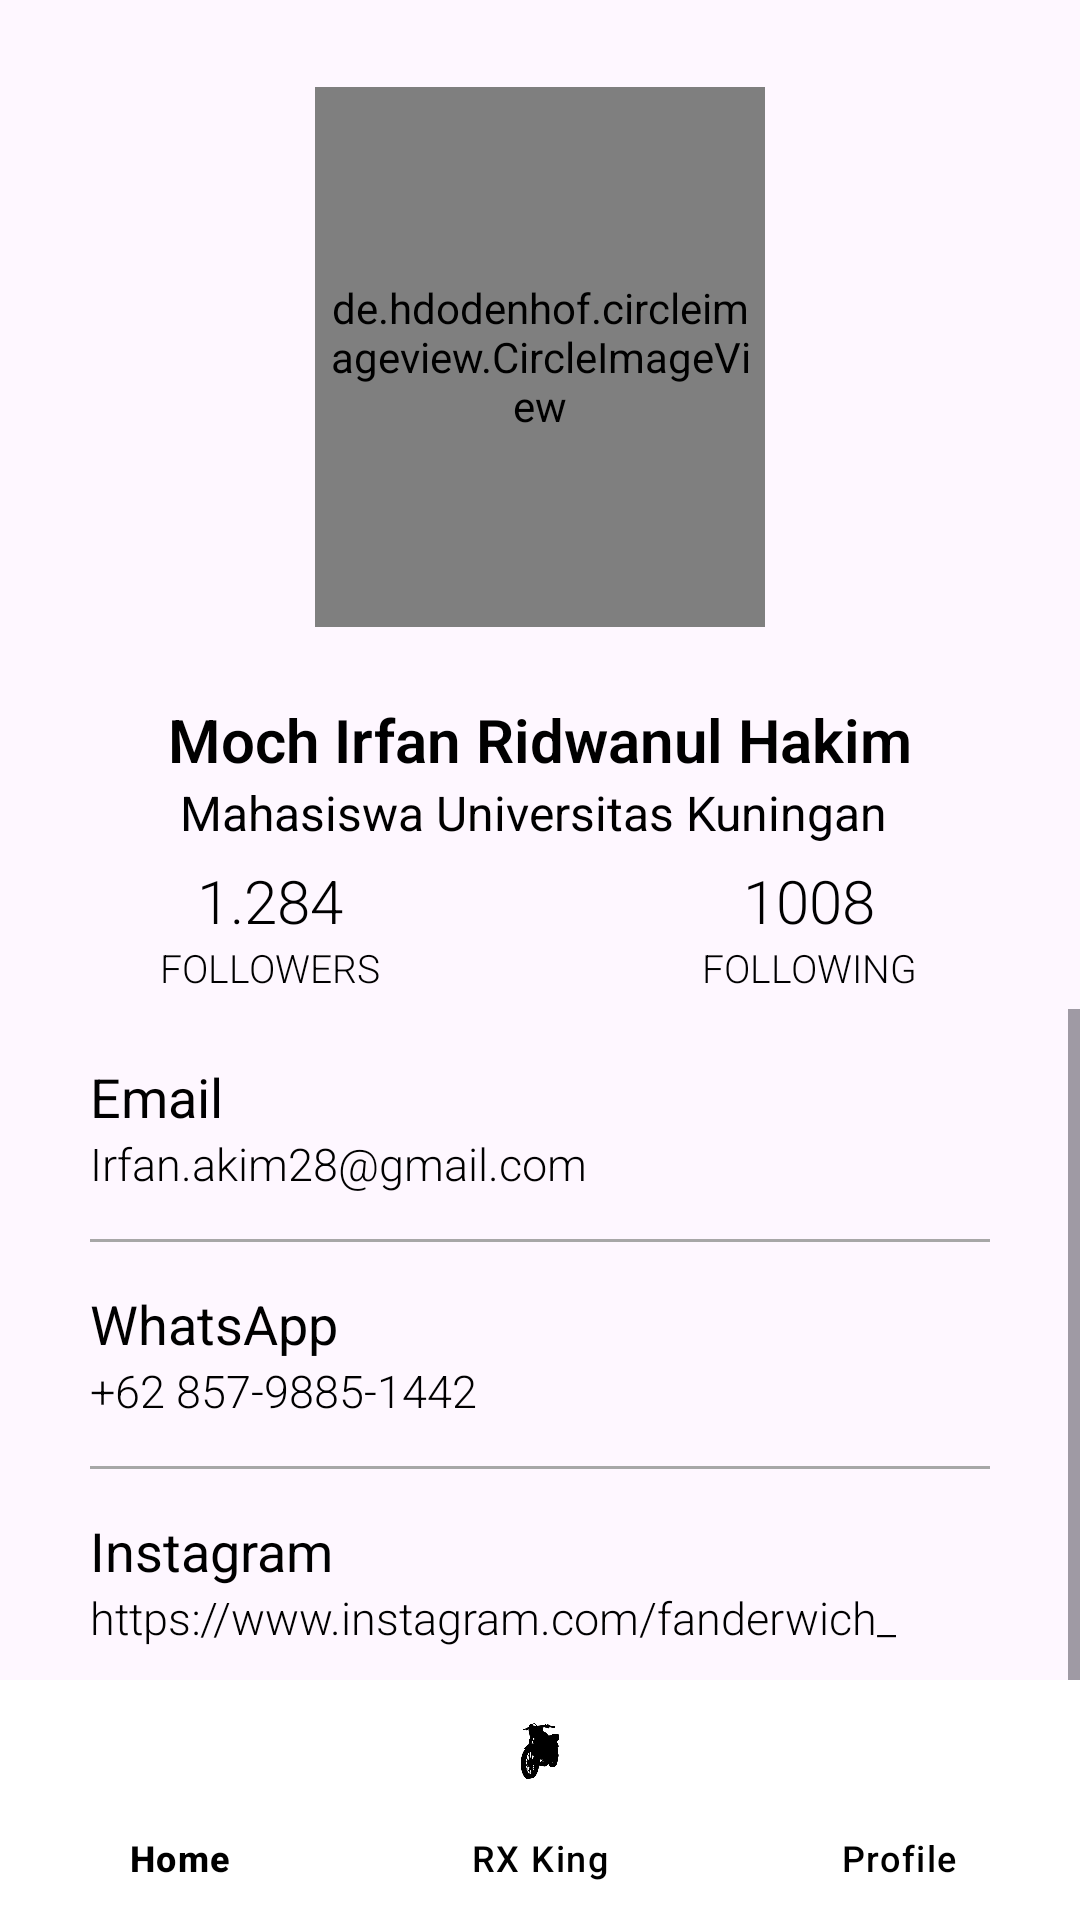

Layout XML and referenced resources for this Android screen:
<!-- AndroidManifest.xml: application theme Theme.YamahaDealerAPP -->
<!-- res/layout/activity_profile.xml -->
<?xml version="1.0" encoding="utf-8"?>
<RelativeLayout xmlns:android="http://schemas.android.com/apk/res/android"
    xmlns:tools="http://schemas.android.com/tools"
    android:layout_width="match_parent"
    android:layout_height="match_parent"
    xmlns:app="http://schemas.android.com/apk/res-auto"
    android:id="@+id/main"
    tools:context=".ProfileActivity">

    <RelativeLayout
        android:id="@+id/rellay1"
        android:layout_width="match_parent"
        android:layout_height="wrap_content">

        <RelativeLayout
            android:id="@+id/imgUser"
            android:layout_width="wrap_content"
            android:layout_height="wrap_content"
            android:layout_centerHorizontal="true"
            android:layout_marginTop="20dp"
            android:background="@drawable/circle_border">

            <de.hdodenhof.circleimageview.CircleImageView
                android:id="@+id/img_photo_profile"
                android:layout_width="150dp"
                android:layout_height="180dp"
                android:layout_margin="9dp"
                android:src="@drawable/akim"
                android:padding="3dp"/>

        </RelativeLayout>

        <TextView
            android:id="@+id/nama"
            android:layout_width="wrap_content"
            android:layout_height="wrap_content"
            android:layout_below="@+id/imgUser"
            android:layout_centerHorizontal="true"
            android:layout_marginTop="15sp"
            android:fontFamily="sans-serif-light"
            android:text="Moch Irfan Ridwanul Hakim"
            android:textStyle="bold"
            android:textColor="@color/black"
            android:textSize="20sp" />

        <TextView
            android:id="@+id/univ"
            android:layout_width="wrap_content"
            android:layout_height="wrap_content"
            android:layout_below="@+id/nama"
            android:layout_centerHorizontal="true"
            android:fontFamily="sans-serif"
            android:text="Mahasiswa Universitas Kuningan "
            android:textColor="@color/black"
            android:textSize="16sp" />

    </RelativeLayout>

    <LinearLayout
        android:id="@+id/linlay1"
        android:layout_width="match_parent"
        android:layout_height="wrap_content"
        android:layout_below="@id/rellay1"
        android:orientation="horizontal">

        <RelativeLayout
            android:layout_width="match_parent"
            android:layout_height="wrap_content"
            android:layout_gravity="center"
            android:layout_weight="1"
            android:gravity="center"
            android:paddingBottom="5dp"
            android:paddingTop="5dp">

            <LinearLayout
                android:layout_width="wrap_content"
                android:layout_height="wrap_content"
                android:gravity="center_horizontal"
                android:orientation="vertical">

                <TextView
                    android:layout_width="wrap_content"
                    android:layout_height="wrap_content"
                    android:fontFamily="sans-serif-light"
                    android:text="1.284"
                    android:textColor="@color/black"
                    android:textSize="20sp" />

                <TextView
                    android:layout_width="wrap_content"
                    android:layout_height="wrap_content"
                    android:fontFamily="sans-serif-light"
                    android:text="followers"
                    android:textAllCaps="true"
                    android:textColor="@color/black"
                    android:textSize="13sp" />

            </LinearLayout>

        </RelativeLayout>

        <RelativeLayout
            android:layout_width="match_parent"
            android:layout_height="wrap_content"
            android:layout_gravity="center"
            android:layout_weight="1"
            android:gravity="center"
            android:paddingBottom="5dp"
            android:paddingTop="5dp">

            <LinearLayout
                android:layout_width="wrap_content"
                android:layout_height="wrap_content"
                android:gravity="center_horizontal"
                android:orientation="vertical">

                <TextView
                    android:layout_width="wrap_content"
                    android:layout_height="wrap_content"
                    android:fontFamily="sans-serif-light"
                    android:text="1008"
                    android:textColor="@color/black"
                    android:textSize="20sp" />

                <TextView
                    android:layout_width="wrap_content"
                    android:layout_height="wrap_content"
                    android:fontFamily="sans-serif-light"
                    android:text="following"
                    android:textAllCaps="true"
                    android:textColor="@color/black"
                    android:textSize="13sp" />

            </LinearLayout>

        </RelativeLayout>

    </LinearLayout>

    <ScrollView
        android:layout_width="match_parent"
        android:layout_height="match_parent"
        android:layout_below="@id/linlay1">


        <RelativeLayout
            android:layout_marginTop="7dp"
            android:layout_width="match_parent"
            android:layout_height="match_parent"
            android:layout_below="@+id/linlay1">

            <LinearLayout
                android:layout_width="match_parent"
                android:layout_height="wrap_content"
                android:layout_centerInParent="true"
                android:layout_marginLeft="30dp"
                android:layout_marginRight="30dp"
                android:layout_marginTop="20dp"
                android:orientation="vertical">

                <LinearLayout
                    android:layout_width="match_parent"
                    android:layout_height="wrap_content"
                    android:orientation="vertical">

                    <TextView
                        android:layout_width="wrap_content"
                        android:layout_height="wrap_content"
                        android:text="Email"
                        android:textColor="@color/black"
                        android:textSize="18sp" />

                    <TextView
                        android:layout_width="wrap_content"
                        android:layout_height="wrap_content"
                        android:fontFamily="sans-serif-light"
                        android:text="Irfan.akim28@gmail.com"
                        android:textColor="#000000"
                        android:textSize="15sp" />

                    <View
                        android:layout_width="match_parent"
                        android:layout_height="1dp"
                        android:layout_marginTop="15dp"
                        android:background="@color/grey" />
                </LinearLayout>

                <LinearLayout
                    android:layout_width="match_parent"
                    android:layout_height="wrap_content"
                    android:layout_marginTop="15dp"
                    android:orientation="vertical">

                    <TextView
                        android:layout_width="wrap_content"
                        android:layout_height="wrap_content"
                        android:text="WhatsApp"
                        android:textColor="@color/black"
                        android:textSize="18sp" />

                    <TextView
                        android:layout_width="wrap_content"
                        android:layout_height="wrap_content"
                        android:fontFamily="sans-serif-light"
                        android:text="+62 857-9885-1442"
                        android:textColor="#000000"
                        android:textSize="15sp" />

                    <View
                        android:layout_width="match_parent"
                        android:layout_height="1dp"
                        android:layout_marginTop="15dp"
                        android:background="@color/grey" />
                </LinearLayout>

                <LinearLayout
                    android:layout_width="match_parent"
                    android:layout_height="wrap_content"
                    android:layout_marginTop="15dp"
                    android:orientation="vertical">

                    <TextView
                        android:layout_width="wrap_content"
                        android:layout_height="wrap_content"
                        android:text="Instagram"
                        android:textColor="@color/black"
                        android:textSize="18sp" />

                    <TextView
                        android:layout_width="wrap_content"
                        android:layout_height="wrap_content"
                        android:fontFamily="sans-serif-light"
                        android:textColor="#000000"
                        android:textSize="15sp"
                        android:text="https://www.instagram.com/fanderwich_"/>

                    <View
                        android:layout_width="match_parent"
                        android:layout_height="1dp"
                        android:layout_marginTop="15dp"
                        android:background="@color/grey" />
                </LinearLayout>

                <LinearLayout
                    android:layout_width="match_parent"
                    android:layout_height="wrap_content"
                    android:layout_marginTop="15dp"
                    android:orientation="vertical">

                    <TextView
                        android:layout_width="wrap_content"
                        android:layout_height="wrap_content"
                        android:text="Github"
                        android:textColor="@color/black"
                        android:textSize="18sp" />

                    <TextView
                        android:layout_width="wrap_content"
                        android:layout_height="wrap_content"
                        android:fontFamily="sans-serif-light"
                        android:text="https://github.com/IrfanAkim1212
"
                        android:textColor="#000000"
                        android:textSize="15sp" />

                    <View
                        android:layout_width="match_parent"
                        android:layout_height="1dp"
                        android:layout_marginTop="15dp"
                        android:background="@color/grey" />
                </LinearLayout>

            </LinearLayout>

        </RelativeLayout>

    </ScrollView>

    
    <com.google.android.material.bottomnavigation.BottomNavigationView
        android:id="@+id/bottomNavigation"
        android:layout_width="match_parent"
        android:layout_height="wrap_content"
        android:layout_alignParentBottom="true"
        android:background="@color/white"
        app:itemIconTint="@color/black"
        app:itemTextColor="@color/black"
        app:labelVisibilityMode="labeled"
        app:menu="@menu/menu_item" />
</RelativeLayout>
<!-- resources referenced by this layout -->
<resources>
  <color name="black">#FF000000</color>
  <color name="grey">#A7A7A7</color>
  <color name="white">#FFFFFFFF</color>
  <!-- drawable akim: jpg bitmap (drawable, 11808 bytes) -->
  <!-- drawable circle_border (drawable) -->
  <?xml version="1.0" encoding="utf-8"?>
  <selector xmlns:android="http://schemas.android.com/apk/res/android">
      
      <item android:state_pressed="true">
          <shape android:shape="oval">
              <solid android:color="@color/black" />
              <size android:width="100dp" android:height="100dp" />
              <stroke android:width="2dp" android:color="@color/black" />
          </shape>
      </item>
  
  </selector>
  <style name="Theme.YamahaDealerAPP" parent="Base.Theme.YamahaDealerAPP" />
  <style name="Base.Theme.YamahaDealerAPP" parent="Theme.Material3.DayNight.NoActionBar">
          
          
      </style>
</resources>
